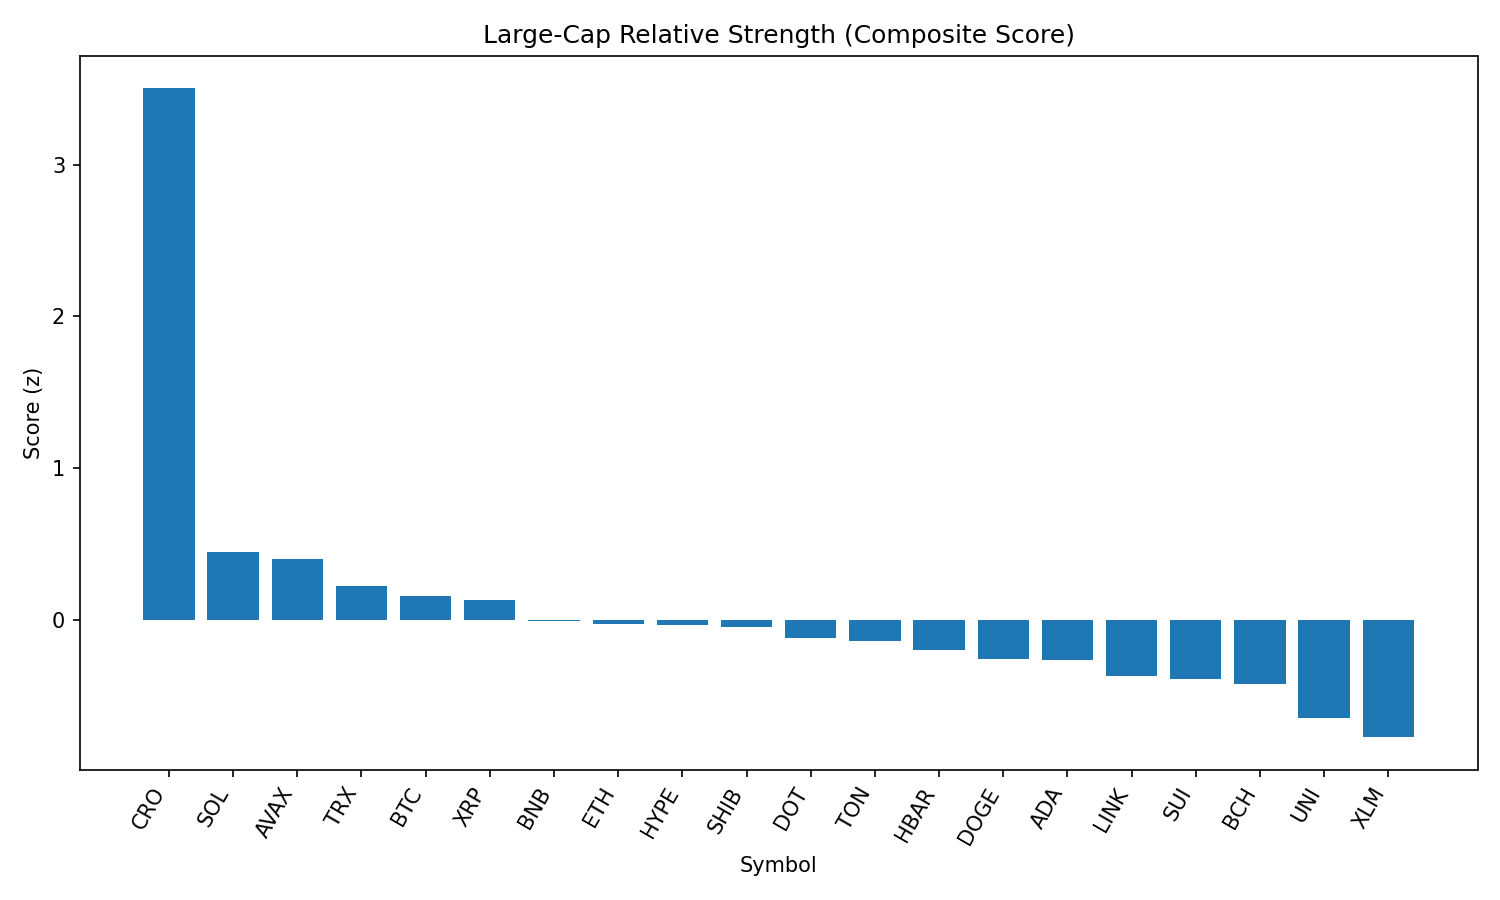

Source data for this figure (header and first rows):
rank, name, symbol, price, pct_1h, pct_24h, pct_7d, pct_1h_vs_btc, pct_24h_vs_btc, pct_7d_vs_btc, market_cap_rank, market_cap, volume_usd, score
1, Cronos, CRO, 0.2266, 0.5297, 41.88, 58.8, 0.7492, 40.92, 60.98, 29, 7650724584, 959229493, 3.502
2, Solana, SOL, 202.9, -0.4695, 7.62, 12.1, -0.25, 6.653, 14.28, 6, 109702183686, 8953280356, 0.4492
3, Avalanche, AVAX, 24.48, -0.2473, 5.038, 6.802, -0.02783, 4.071, 8.985, 22, 10338173765, 604461916, 0.4021
4, TRON, TRX, 0.3505, -0.1536, 1.607, 0.4539, 0.0659, 0.64, 2.637, 10, 33189337646, 1093543956, 0.22
5, Bitcoin, BTC, 111230, -0.2195, 0.9674, -2.183, 0.0, 0.0, 0.0, 1, 2214957386771, 39688005055, 0.1532
6, XRP, XRP, 3.01, -0.4432, 3.13, 3.677, -0.2237, 2.163, 5.86, 3, 178768657027, 6223912297, 0.1272
7, BNB, BNB, 858.9, -0.4938, 1.544, 2.888, -0.2743, 0.5765, 5.071, 5, 119643795638, 996244741, -0.008969
8, Ethereum, ETH, 4594, -0.8614, 3.828, 9.832, -0.6418, 2.86, 12.02, 2, 554998725534, 38024852070, -0.02732
9, Hyperliquid, HYPE, 50.22, -1.472, 11.65, 20.08, -1.253, 10.68, 22.27, 13, 16791899673, 525455879, -0.03603
10, Shiba Inu, SHIB, 1.252e-05, -0.6211, 3.085, 2.029, -0.4016, 2.117, 4.212, 30, 7378703552, 199531998, -0.05091
11, Polkadot, DOT, 3.89, -0.7035, 2.671, 2.881, -0.484, 1.704, 5.064, 35, 5920291419, 241693132, -0.1206
12, Toncoin, TON, 3.19, -0.5418, 1.064, -1.884, -0.3222, 0.09697, 0.2987, 27, 8182589485, 156218343, -0.1429
13, Hedera, HBAR, 0.2405, -0.7841, 2.546, 2.28, -0.5646, 1.579, 4.463, 23, 10200866058, 259289648, -0.1978
14, Dogecoin, DOGE, 0.2204, -1.014, 4.53, 3.419, -0.7944, 3.562, 5.602, 9, 33212208318, 2105833243, -0.2623
15, Cardano, ADA, 0.8641, -0.8973, 3.096, 1.576, -0.6778, 2.129, 3.759, 11, 31545105778, 1580310486, -0.2679
16, Chainlink, LINK, 24.18, -1.023, 3.896, -1.463, -0.804, 2.928, 0.7195, 14, 16422725845, 1684717141, -0.3745
17, Sui, SUI, 3.45, -0.8524, 0.5354, -0.9143, -0.6329, -0.432, 1.269, 20, 12127887445, 1272841042, -0.3903
18, Bitcoin Cash, BCH, 554.9, -1.039, 2.595, 0.2531, -0.8196, 1.628, 2.436, 21, 11051247436, 310573254, -0.4236
19, Uniswap, UNI, 9.94, -1.224, 1.654, -2.17, -1.005, 0.6868, 0.01343, 34, 5972111378, 446315840, -0.6467
20, Stellar, XLM, 0.3865, -1.222, -0.8502, -3.055, -1.003, -1.818, -0.8721, 19, 12117386155, 392082048, -0.775
21, Litecoin, LTC, 113.5, -1.996, 2.343, -0.6364, -1.777, 1.376, 1.547, 26, 8652491965, 608927152, -1.188
